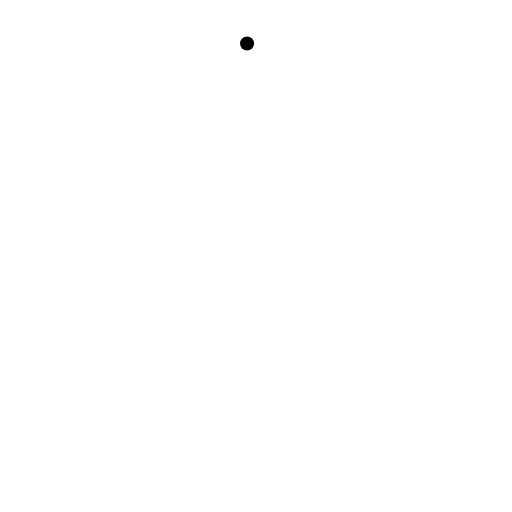
t = 0.00 s
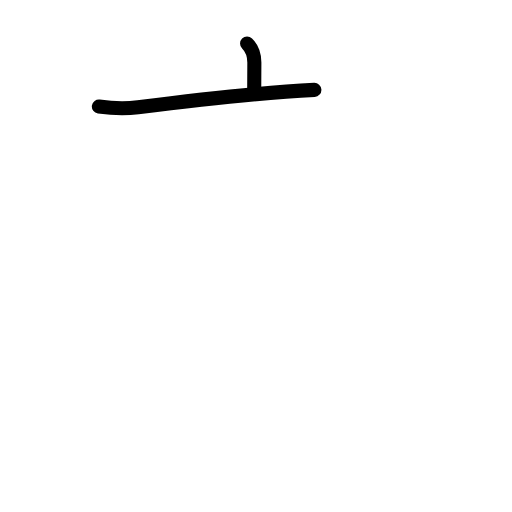
t = 1.58 s
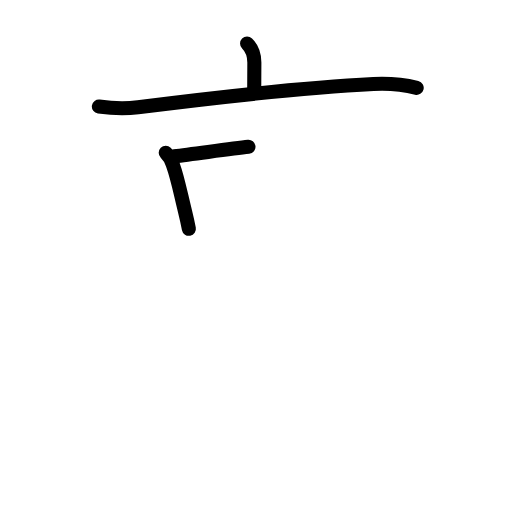
t = 3.17 s
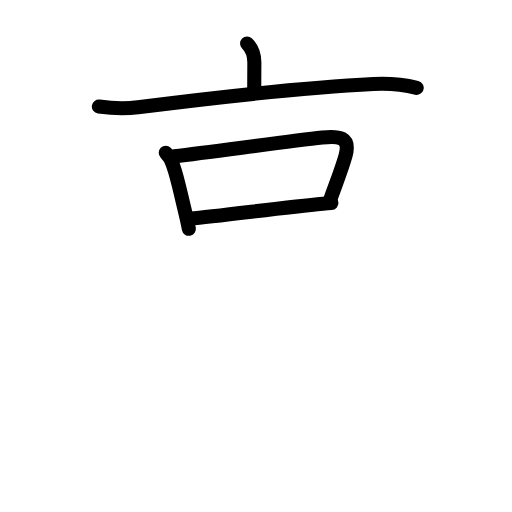
t = 4.75 s
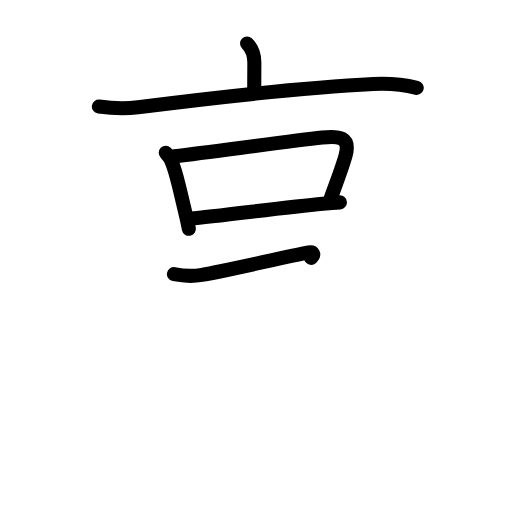
t = 5.63 s
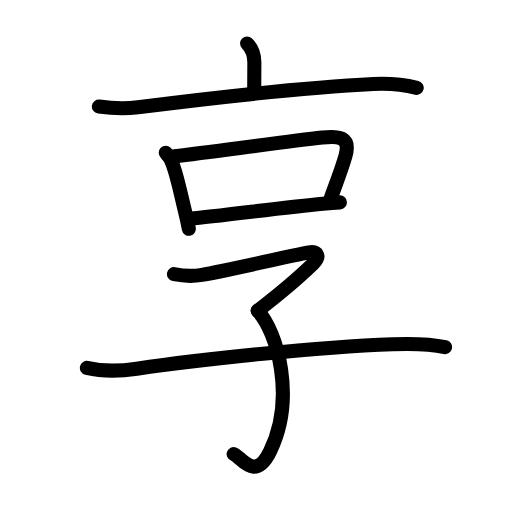
t = 8.00 s

The animated SVG that drew these frames (rendered in a browser with its animation timeline set to each time). Animation: 29 SMIL elements (animate=29); one cycle of 8.00 s.

<?xml version="1.0" encoding="UTF-8"?>
<!--
AniKanjiVG is licensed by CC-BY-SA Paul C. Sommerhoff (https://bitbucket.org/sommerhoff/anikanjivg).
AniKanjiVG uses KanjiVG which is licensed by CC-BY-SA Ulrich Apel (http://kanjivg.tagaini.net).
See also http://creativecommons.org/licenses/by-sa/3.0/
-->
<svg xmlns:kvg='http://kanjivg.tagaini.net' xmlns='http://www.w3.org/2000/svg' width='109' height='109' viewBox='0 0 109 109' style='fill:none;stroke:#000000;stroke-width:3;stroke-linecap:round;stroke-linejoin:round;' id="kvg:kanji_04eab"><g id="kvg:04eab" kvg:element="享"><g id="kvg:04eab-g1" kvg:element="亠" kvg:position="top" kvg:radical="general"><path id="kvg:04eab-s1" kvg:type="㇑a" d="M52.6,9.25c1.14,1.13,1.55,2.5,1.55,4.06c0,1.44-0.03,3.63-0.03,5.81"><animate attributeName="d" begin="0.0s" dur="0.5s" from="M52.6,9.25C52.6,9.25,52.6,9.25,52.6,9.25" to="M52.6,9.25c1.14,1.13,1.55,2.5,1.55,4.06" />
<animate attributeName="d" begin="0.5s" dur="0.5s" from="M52.6,9.25c1.14,1.13,1.55,2.5,1.55,4.06c0,0,0,0,0,0,0" to="M52.6,9.25c1.14,1.13,1.55,2.5,1.55,4.06c0,1.44-0.03,3.63-0.03,5.81" />
</path>
<path id="kvg:04eab-s2" kvg:type="㇐" d="M21.05,22.69c3.2,0.44,5.41,0.52,8.33,0.15c13.5-1.71,35.13-4.21,50.13-4.95c2.9-0.14,6.37,0.11,9.2,0.81"><animate attributeName="d" begin="1.0s" dur="0.3333333333333333s" from="M21.05,22.69C21.05,22.69,21.05,22.69,21.05,22.69" to="M21.05,22.69c3.2,0.44,5.41,0.52,8.33,0.15" />
<animate attributeName="d" begin="1.3333333333333333s" dur="0.3333333333333333s" from="M21.05,22.69c3.2,0.44,5.41,0.52,8.33,0.15c0,0,0,0,0,0,0" to="M21.05,22.69c3.2,0.44,5.41,0.52,8.33,0.15c13.5-1.71,35.13-4.21,50.13-4.95" />
<animate attributeName="d" begin="1.6666666666666665s" dur="0.3333333333333333s" from="M21.05,22.69c3.2,0.44,5.41,0.52,8.33,0.15c13.5-1.71,35.13-4.21,50.13-4.95c0,0,0,0,0,0,0" to="M21.05,22.69c3.2,0.44,5.41,0.52,8.33,0.15c13.5-1.71,35.13-4.21,50.13-4.95c2.9-0.14,6.37,0.11,9.2,0.81" />
<animate attributeName="d" begin="0s" dur="1.0s" from="M-100,-100" to="M-100,-100" />
</path>
</g>
<g id="kvg:04eab-g2" kvg:position="bottom"><g id="kvg:04eab-g3" kvg:element="口"><path id="kvg:04eab-s3" kvg:type="㇑" d="M35.28,32.52c0.85,0.85,1.39,1.75,1.58,2.74c0.93,2.53,1.59,5.97,2.52,9.71c0.32,1.29,0.6,2.56,0.83,3.74"><animate attributeName="d" begin="2.0s" dur="0.3333333333333333s" from="M35.28,32.52C35.28,32.52,35.28,32.52,35.28,32.52" to="M35.28,32.52c0.85,0.85,1.39,1.75,1.58,2.74" />
<animate attributeName="d" begin="2.3333333333333335s" dur="0.3333333333333333s" from="M35.28,32.52c0.85,0.85,1.39,1.75,1.58,2.74c0,0,0,0,0,0,0" to="M35.28,32.52c0.85,0.85,1.39,1.75,1.58,2.74c0.93,2.53,1.59,5.97,2.52,9.71" />
<animate attributeName="d" begin="2.6666666666666665s" dur="0.3333333333333333s" from="M35.28,32.52c0.85,0.85,1.39,1.75,1.58,2.74c0.93,2.53,1.59,5.97,2.52,9.71c0,0,0,0,0,0,0" to="M35.28,32.52c0.85,0.85,1.39,1.75,1.58,2.74c0.93,2.53,1.59,5.97,2.52,9.71c0.32,1.29,0.6,2.56,0.83,3.74" />
<animate attributeName="d" begin="0s" dur="2.0s" from="M-100,-100" to="M-100,-100" />
</path>
<path id="kvg:04eab-s4" kvg:type="㇕b" d="M37.12,33.27c8.87-1.07,24.21-3.19,31.49-4c3.46-0.38,6.09-0.18,4.94,3.9c-0.78,2.76-1.8,5.32-3.11,8.95"><animate attributeName="d" begin="3.0s" dur="0.3333333333333333s" from="M37.12,33.27C37.12,33.27,37.12,33.27,37.12,33.27" to="M37.12,33.27c8.87-1.07,24.21-3.19,31.49-4" />
<animate attributeName="d" begin="3.3333333333333335s" dur="0.3333333333333333s" from="M37.12,33.27c8.87-1.07,24.21-3.19,31.49-4c0,0,0,0,0,0,0" to="M37.12,33.27c8.87-1.07,24.21-3.19,31.49-4c3.46-0.38,6.09-0.18,4.94,3.9" />
<animate attributeName="d" begin="3.6666666666666665s" dur="0.3333333333333333s" from="M37.12,33.27c8.87-1.07,24.21-3.19,31.49-4c3.46-0.38,6.09-0.18,4.94,3.9c0,0,0,0,0,0,0" to="M37.12,33.27c8.87-1.07,24.21-3.19,31.49-4c3.46-0.38,6.09-0.18,4.94,3.9c-0.78,2.76-1.8,5.32-3.11,8.95" />
<animate attributeName="d" begin="0s" dur="3.0s" from="M-100,-100" to="M-100,-100" />
</path>
<path id="kvg:04eab-s5" kvg:type="㇐b" d="M40.62,46.52c5.34-0.41,19.42-2.33,28.12-3.15c1.35-0.13,2.57-0.23,3.62-0.29"><animate attributeName="d" begin="4.0s" dur="0.5s" from="M40.62,46.52C40.62,46.52,40.62,46.52,40.62,46.52" to="M40.62,46.52c5.34-0.41,19.42-2.33,28.12-3.15" />
<animate attributeName="d" begin="4.5s" dur="0.5s" from="M40.62,46.52c5.34-0.41,19.42-2.33,28.12-3.15c0,0,0,0,0,0,0" to="M40.62,46.52c5.34-0.41,19.42-2.33,28.12-3.15c1.35-0.13,2.57-0.23,3.62-0.29" />
<animate attributeName="d" begin="0s" dur="4.0s" from="M-100,-100" to="M-100,-100" />
</path>
</g>
<g id="kvg:04eab-g4" kvg:element="子"><path id="kvg:04eab-s6" kvg:type="㇖" d="M37.03,58.37c1.96,0.39,4.02,0.49,5.97,0.15c4.94-0.85,17.98-3.87,22.77-4.78c1.76-0.33,2.5,0.83,0.94,2.34c-2.22,2.16-4.34,4.28-11.85,10.07"><animate attributeName="d" begin="5.0s" dur="0.25s" from="M37.03,58.37C37.03,58.37,37.03,58.37,37.03,58.37" to="M37.03,58.37c1.96,0.39,4.02,0.49,5.97,0.15" />
<animate attributeName="d" begin="5.25s" dur="0.25s" from="M37.03,58.37c1.96,0.39,4.02,0.49,5.97,0.15c0,0,0,0,0,0,0" to="M37.03,58.37c1.96,0.39,4.02,0.49,5.97,0.15c4.94-0.85,17.98-3.87,22.77-4.78" />
<animate attributeName="d" begin="5.5s" dur="0.25s" from="M37.03,58.37c1.96,0.39,4.02,0.49,5.97,0.15c4.94-0.85,17.98-3.87,22.77-4.78c0,0,0,0,0,0,0" to="M37.03,58.37c1.96,0.39,4.02,0.49,5.97,0.15c4.94-0.85,17.98-3.87,22.77-4.78c1.76-0.33,2.5,0.83,0.94,2.34" />
<animate attributeName="d" begin="5.75s" dur="0.25s" from="M37.03,58.37c1.96,0.39,4.02,0.49,5.97,0.15c4.94-0.85,17.98-3.87,22.77-4.78c1.76-0.33,2.5,0.83,0.94,2.34c0,0,0,0,0,0,0" to="M37.03,58.37c1.96,0.39,4.02,0.49,5.97,0.15c4.94-0.85,17.98-3.87,22.77-4.78c1.76-0.33,2.5,0.83,0.94,2.34c-2.22,2.16-4.34,4.28-11.85,10.07" />
<animate attributeName="d" begin="0s" dur="5.0s" from="M-100,-100" to="M-100,-100" />
</path>
<path id="kvg:04eab-s7" kvg:type="㇕v" d="M54.87,66.16c4.25,4.59,8.11,18.7,2.62,29.94c-3.25,6.65-6.18,1.12-7.75,0.56"><animate attributeName="d" begin="6.0s" dur="0.5s" from="M54.87,66.16C54.87,66.16,54.87,66.16,54.87,66.16" to="M54.87,66.16c4.25,4.59,8.11,18.7,2.62,29.94" />
<animate attributeName="d" begin="6.5s" dur="0.5s" from="M54.87,66.16c4.25,4.59,8.11,18.7,2.62,29.94c0,0,0,0,0,0,0" to="M54.87,66.16c4.25,4.59,8.11,18.7,2.62,29.94c-3.25,6.65-6.18,1.12-7.75,0.56" />
<animate attributeName="d" begin="0s" dur="6.0s" from="M-100,-100" to="M-100,-100" />
</path>
<path id="kvg:04eab-s8" kvg:type="㇐" d="M18.5,78.33c4,0.92,7.38,0.65,10.62,0.17c13.62-2,38.25-4.63,54.5-5.22c3.62-0.13,7.63-0.16,11.13,0.62"><animate attributeName="d" begin="7.0s" dur="0.3333333333333333s" from="M18.5,78.33C18.5,78.33,18.5,78.33,18.5,78.33" to="M18.5,78.33c4,0.92,7.38,0.65,10.62,0.17" />
<animate attributeName="d" begin="7.333333333333333s" dur="0.3333333333333333s" from="M18.5,78.33c4,0.92,7.38,0.65,10.62,0.17c0,0,0,0,0,0,0" to="M18.5,78.33c4,0.92,7.38,0.65,10.62,0.17c13.62-2,38.25-4.63,54.5-5.22" />
<animate attributeName="d" begin="7.666666666666667s" dur="0.3333333333333333s" from="M18.5,78.33c4,0.92,7.38,0.65,10.62,0.17c13.62-2,38.25-4.63,54.5-5.22c0,0,0,0,0,0,0" to="M18.5,78.33c4,0.92,7.38,0.65,10.62,0.17c13.62-2,38.25-4.63,54.5-5.22c3.62-0.13,7.63-0.16,11.13,0.62" />
<animate attributeName="d" begin="0s" dur="7.0s" from="M-100,-100" to="M-100,-100" />
</path>
</g>
</g>
</g>
</svg>
